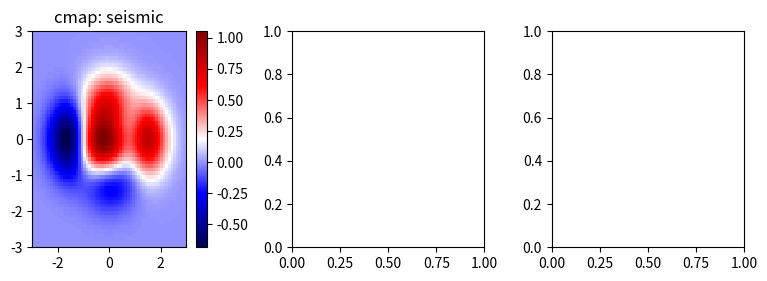

Write the Python code that produced this figure. (Note: this script raises an exception after producing the figure.)
# [redacted]

import math, copy
import numpy
import numpy as np
from matplotlib import pyplot, colors, cm
import matplotlib
from scipy import interpolate

def cmap_discretize(cmap, N):
    """Return a discrete colormap from the continuous colormap cmap.

        cmap: colormap instance, eg. cm.jet.
        N: Number of colors.

    Example
        x = resize(arange(100), (5,100))
        djet = cmap_discretize(cm.jet, 5)
        imshow(x, cmap=djet)
    """

    cdict = cmap._segmentdata.copy()
    # N colors
    colors_i = np.linspace(0,1.,N)
    # N+1 indices
    indices = np.linspace(0,1.,N+1)
    for key in ('red','green','blue'):
        # Find the N colors
        D = np.array(cdict[key])
        I = interpolate.interp1d(D[:,0], D[:,1])
        colors = I(colors_i)
        # Place these colors at the correct indices.
        A = np.zeros((N+1,3), float)
        A[:,0] = indices
        A[1:,1] = colors
        A[:-1,2] = colors
        # Create a tuple for the dictionary.
        L = []
        for l in A:
            L.append(tuple(l))
        cdict[key] = tuple(L)
    # Return colormap object.
    return matplotlib.colors.LinearSegmentedColormap('colormap',cdict,1024)


def cmap_powerlaw_adjust(cmap, a):
    '''
    returns a new colormap based on the one given
    but adjusted via power-law:

    newcmap = oldcmap**a
    '''
    if a < 0.:
        return cmap
    cdict = copy.copy(cmap._segmentdata)
    fn = lambda x : (x[0]**a, x[1], x[2])
    for key in ('red','green','blue'):
        cdict[key] = map(fn, cdict[key])
        cdict[key].sort()
        assert (cdict[key][0]<0 or cdict[key][-1]>1), \
            "Resulting indices extend out of the [0, 1] segment."
    return colors.LinearSegmentedColormap('colormap',cdict,1024)

def cmap_center_adjust(cmap, center_ratio):
    '''
    returns a new colormap based on the one given
    but adjusted so that the old center point higher
    (>0.5) or lower (<0.5)
    '''
    if not (0. < center_ratio) & (center_ratio < 1.):
        return cmap
    a = math.log(center_ratio) / math.log(0.5)
    return cmap_powerlaw_adjust(cmap, a)

def cmap_center_point_adjust(cmap, range, center):
    '''
    converts center to a ratio between 0 and 1 of the
    range given and calls cmap_center_adjust(). returns
    a new adjusted colormap accordingly
    '''
    if not ((range[0] < center) and (center < range[1])):
        return cmap
    return cmap_center_adjust(cmap,
        abs(center - range[0]) / abs(range[1] - range[0]))


if __name__ == '__main__':
    ### create some 2D histogram-type data
    def func3(x,y):
        return (1- x/2 + x**5 + y**3)*numpy.exp(-x**2-y**2)
    x = numpy.linspace(-3.0, 3.0, 60)
    y = numpy.linspace(-3.0, 3.0, 60)
    X,Y = numpy.meshgrid(x, y)
    Z = func3(X, Y)
    extent = [x[0],x[-1],y[0],y[-1]]


    plotkwargs = {
        'extent' : extent,
        'origin' : 'lower',
        'interpolation' : 'nearest',
        'aspect' : 'auto'}

    fig = pyplot.figure(figsize=(8,3))
    fig.subplots_adjust(left=.05,bottom=.11,right=.94,top=.83,wspace=.35)
    ax = [fig.add_subplot(1,3,i) for i in range(1,4,1)]

    cmap = cm.seismic

    plt = ax[0].imshow(Z, cmap=cmap, **plotkwargs)
    cb = ax[0].figure.colorbar(plt, ax=ax[0])
    ax[0].set_title('cmap: seismic')

    plt = ax[1].imshow(Z, cmap=cmap_center_adjust(cmap, 0.75), **plotkwargs)
    cb = ax[1].figure.colorbar(plt, ax=ax[1])
    ax[1].set_title('center raised by 25%')

    plt = ax[2].imshow(Z,
        cmap=cmap_center_point_adjust(cmap,[numpy.min(Z),numpy.max(Z)],0),
        **plotkwargs)
    cb = ax[2].figure.colorbar(plt, ax=ax[2])
    ax[2].set_title('center set to 0')

    pyplot.show()
